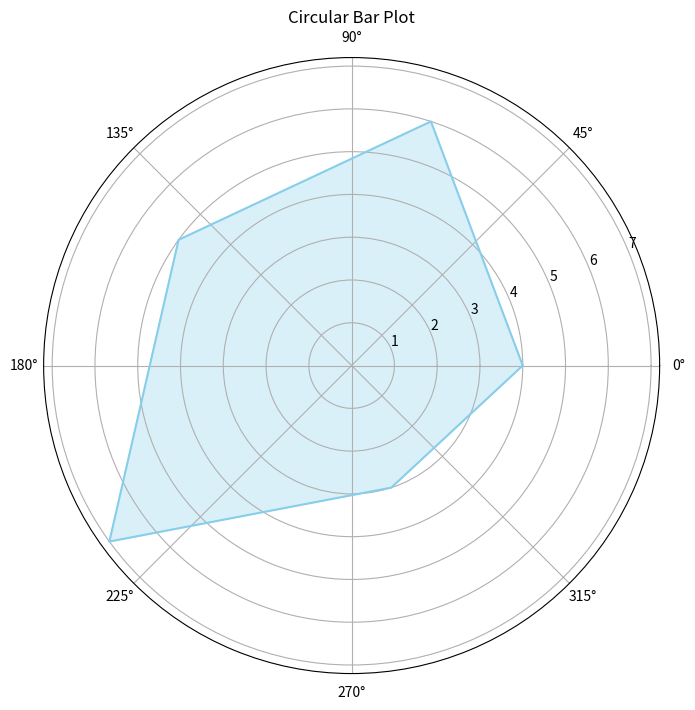

Recreate this plot in Python.
import matplotlib.pyplot as plt
import numpy as np

def circular_bar_plot(labels, values, title="Circular Bar Plot", color="skyblue"):
    N = len(labels)
    theta = np.linspace(0, 2 * np.pi, N, endpoint=False)
    values = np.concatenate((values,[values[0]]))  # Closing the circle
    theta = np.concatenate((theta,[theta[0]]))

    plt.figure(figsize=(8, 8))
    ax = plt.subplot(111, polar=True)
    ax.fill(theta, values, color=color, alpha=0.3)
    ax.plot(theta, values, color=color)
    plt.title(title)
    plt.show()

# Test case
labels = ['A', 'B', 'C', 'D', 'E']
values = [4, 6, 5, 7, 3]
circular_bar_plot(labels, values)
